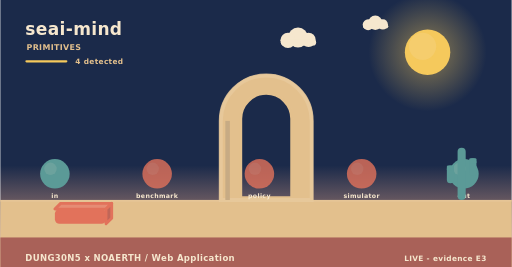
t = 0.00 s
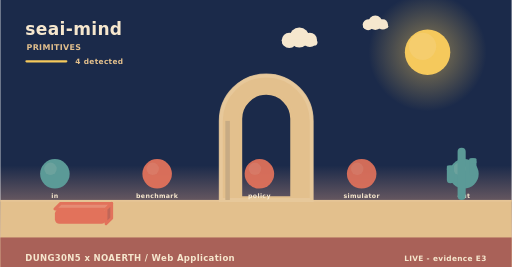
t = 1.73 s
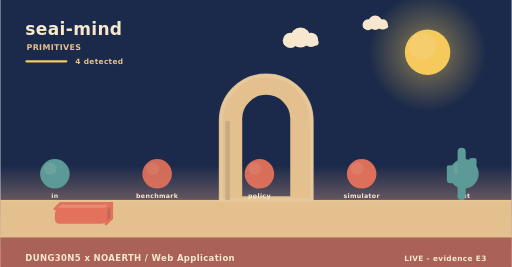
t = 3.25 s
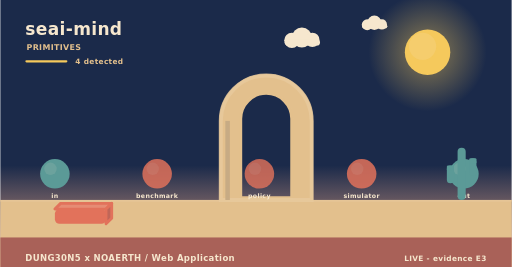
t = 5.08 s
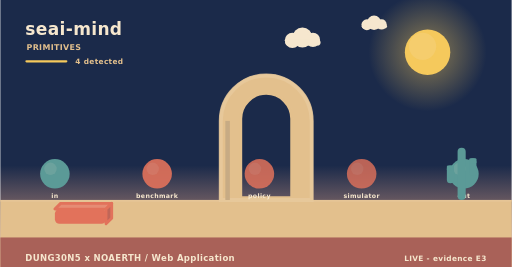
t = 5.80 s
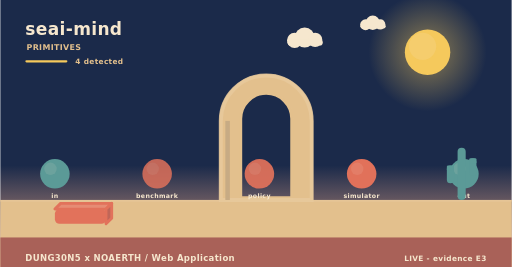
t = 8.75 s

The animated SVG that drew these frames (rendered in a browser with its animation timeline set to each time). Animation: 5 SMIL elements (animate=3,animateTransform=2); frames cover the first 8.75 s, repeats indefinitely.

<svg xmlns="http://www.w3.org/2000/svg" width="900" height="470" viewBox="0 0 900 470" role="img" aria-label="seai-mind - how it behaves"><linearGradient id="skys" x1="0" y1="0" x2="0" y2="1"><stop offset="0" stop-color="#1b2a4a"/><stop offset="0.62" stop-color="#1b2a4a"/><stop offset="1" stop-color="#f3ad8a"/></linearGradient><rect width="900" height="470" fill="url(#skys)"/><radialGradient id="suns"><stop offset="0.35" stop-color="#f5c95c" stop-opacity="0.34"/><stop offset="1" stop-color="#f5c95c" stop-opacity="0"/></radialGradient><circle cx="752" cy="92" r="104" fill="url(#suns)"/><circle cx="752" cy="92" r="40" fill="#f5c95c"/><circle cx="743.2" cy="81.6" r="24" fill="#f5d27e" opacity="0.5"/><g><circle cx="524" cy="66" r="17.64" fill="#f6e7ce"/><circle cx="506.36" cy="71.04" r="13.44" fill="#f6e7ce"/><circle cx="542.48" cy="70.2" r="12.6" fill="#f6e7ce"/><rect x="493.76" y="69.36" width="62.16" height="10.92" rx="5.46" fill="#f6e7ce"/><animateTransform attributeName="transform" type="translate" values="0 0;24 0;0 0" dur="36s" begin="0s" repeatCount="indefinite"/></g><g><circle cx="660" cy="40" r="12.6" fill="#f6e7ce"/><circle cx="647.4" cy="43.6" r="9.6" fill="#f6e7ce"/><circle cx="673.2" cy="43" r="9" fill="#f6e7ce"/><rect x="638.4" y="42.4" width="44.4" height="7.8" rx="3.9" fill="#f6e7ce"/><animateTransform attributeName="transform" type="translate" values="0 0;-18 0;0 0" dur="46s" begin="3s" repeatCount="indefinite"/></g><rect x="0" y="352" width="900" height="118" fill="#e3c08d"/><rect x="0" y="352" width="900" height="3" fill="#e6c596"/><text x="44" y="62" font-family="Verdana,DejaVu Sans,sans-serif" font-size="30" font-weight="700" letter-spacing="0.6" fill="#f6e7ce" text-anchor="start">seai-mind</text><text x="46" y="88" font-family="Verdana,DejaVu Sans,sans-serif" font-size="14" font-weight="700" letter-spacing="0.6" fill="#e3c08d" text-anchor="start">PRIMITIVES</text><rect x="44" y="106" width="74" height="4" rx="2" fill="#f5c95c"/><text x="132" y="112" font-family="Verdana,DejaVu Sans,sans-serif" font-size="13" font-weight="700" letter-spacing="0.6" fill="#e3c08d" text-anchor="start">4 detected</text><path d="M388,352 L388,212.8 A80,80 0 0 1 548,212.8 L548,352 Z M423.2,348 L423.2,209.22 A44.8,44.8 0 0 1 512.8,209.22 L512.8,348 Z" fill="#e3c08d" fill-rule="evenodd" stroke="#e3c08d" stroke-width="5" stroke-linejoin="round"/><path d="M388,352 L388,212.8 A80,80 0 0 1 548,212.8 L548,352 Z" fill="none" stroke="#e8c99d" stroke-width="7" stroke-linecap="round" opacity="0.85"/><rect x="396" y="212.8" width="8" height="139.2" fill="#c7ab84"/><circle cx="96" cy="306" r="26" fill="#5b9a97"/><circle cx="88.2" cy="297.16" r="10.92" fill="#7aa9a2" opacity="0.55"/><text x="96" y="348" font-family="Verdana,DejaVu Sans,sans-serif" font-size="11" font-weight="700" letter-spacing="0.6" fill="#f6e7ce" text-anchor="middle">in</text><g><circle cx="276" cy="306" r="26" fill="#e2725b"/><circle cx="268.2" cy="297.16" r="10.92" fill="#e68972" opacity="0.55"/><animate attributeName="opacity" values="0.8;1;0.8" dur="4.6s" begin="0s" repeatCount="indefinite"/></g><text x="276" y="348" font-family="Verdana,DejaVu Sans,sans-serif" font-size="11" font-weight="700" letter-spacing="0.6" fill="#f6e7ce" text-anchor="middle">benchmark</text><g><circle cx="456" cy="306" r="26" fill="#e2725b"/><circle cx="448.2" cy="297.16" r="10.92" fill="#e68972" opacity="0.55"/><animate attributeName="opacity" values="0.8;1;0.8" dur="5.2s" begin="0s" repeatCount="indefinite"/></g><text x="456" y="348" font-family="Verdana,DejaVu Sans,sans-serif" font-size="11" font-weight="700" letter-spacing="0.6" fill="#f6e7ce" text-anchor="middle">policy</text><g><circle cx="636" cy="306" r="26" fill="#e2725b"/><circle cx="628.2" cy="297.16" r="10.92" fill="#e68972" opacity="0.55"/><animate attributeName="opacity" values="0.8;1;0.8" dur="5.8s" begin="0s" repeatCount="indefinite"/></g><text x="636" y="348" font-family="Verdana,DejaVu Sans,sans-serif" font-size="11" font-weight="700" letter-spacing="0.6" fill="#f6e7ce" text-anchor="middle">simulator</text><circle cx="816" cy="306" r="26" fill="#5b9a97"/><circle cx="808.2" cy="297.16" r="10.92" fill="#7aa9a2" opacity="0.55"/><text x="816" y="348" font-family="Verdana,DejaVu Sans,sans-serif" font-size="11" font-weight="700" letter-spacing="0.6" fill="#f6e7ce" text-anchor="middle">out</text><path d="M96,368 L186,368 L196,358 L106,358 Z" fill="#e68c74" stroke="#e2725b" stroke-width="5" stroke-linejoin="round"/><path d="M186,368 L196,358 L196,384 L186,394 Z" fill="#c06658" stroke="#e2725b" stroke-width="5" stroke-linejoin="round"/><rect x="96" y="368" width="90" height="26" rx="8" fill="#e2725b"/><rect x="804.86" y="260" width="14.28" height="92" rx="7.14" fill="#5b9a97"/><rect x="785.96" y="291.28" width="12.6" height="31.28" rx="6.3" fill="#5b9a97"/><rect x="785.96" y="291.28" width="12.6" height="9.2" rx="2.1" fill="#5b9a97"/><rect x="825.44" y="278.4" width="12.6" height="31.28" rx="6.3" fill="#5b9a97"/><rect x="825.44" y="278.4" width="12.6" height="9.2" rx="2.1" fill="#5b9a97"/><rect x="0" y="418" width="900" height="52" rx="0" fill="#a65c56" opacity="0.94"/><text x="44" y="460" font-family="Verdana,DejaVu Sans,sans-serif" font-size="15" font-weight="700" letter-spacing="0.6" fill="#f6e7ce" text-anchor="start">DUNG30N5 x NOAERTH  /  Web Application</text><text x="856" y="460" font-family="Verdana,DejaVu Sans,sans-serif" font-size="13" font-weight="700" letter-spacing="0.6" fill="#f6e7ce" text-anchor="end">LIVE  -  evidence E3</text></svg>
